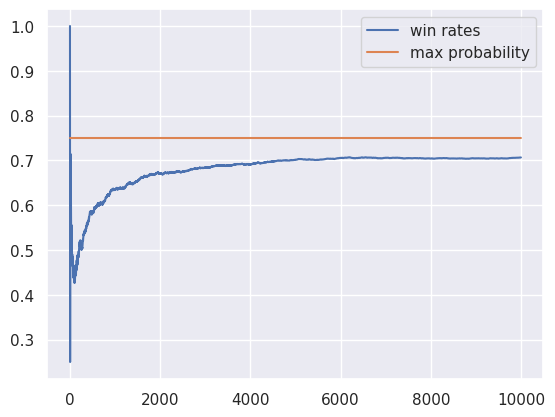

This figure's Python source:
import numpy as np
import matplotlib.pyplot as plt
import seaborn as sns
sns.set()

NUM_TRIALS = 10000
EPSILON = 0.1
BANDIT_PROBABILITIES = [0.2, 0.5, 0.75]

class Bandit:
    def __init__(self, p):
        self.p = p
        self.p_estimate = 0.0
        self.N = 0.0 # number of samples so far
    
    def pull(self):
        return np.random.random() < self.p

    def update(self, x):
        self.N += 1
        self.p_estimate = ((self.N - 1) * self.p_estimate + x) / self.N

def experiment():
    bandits = [Bandit(p) for p in BANDIT_PROBABILITIES]

    rewards = np.zeros(NUM_TRIALS)
    times_explored = 0
    times_exploited = 0
    optimals = 0
    optimal_j = np.argmax(bandit.p for bandit in bandits)
    print("Original optimal j:", optimal_j)

    for i in range(NUM_TRIALS):

        # use epsilon-greedy to select the next bandit
        # either randomly selecting one of the bandits
        # or selecting the best one based on p_estimate
        if np.random.random() < EPSILON:
            times_explored += 1
            j = np.random.randint(len(bandits))
        else:
            times_exploited += 1
            j = np.argmax([bandit.p_estimate for bandit in bandits])

        if j == optimal_j:
            optimals += 1
            
        # pull the arm of the bandit with the largest sample
        x = bandits[j].pull()

        # update the rewards log
        rewards[i] = x

        # update the distriobution forthe bandit whose arm we pooled
        bandits[j].update(x)

    for i, bandit in enumerate(bandits):
        print("Mean estimatess for bandit {}: {}".format(i, bandit.p_estimate))

    print("Total reward earned:", rewards.sum())
    print("Overall win rate:", rewards.sum() / NUM_TRIALS)
    print("Number of times explored:", times_explored)
    print("Number of times eploited:", times_exploited)
    print("Number of times selected optimal bandit:", optimals)

    # plot the results
    cumulative_rewards = np.cumsum(rewards)
    win_rates = cumulative_rewards / (np.arange(NUM_TRIALS) + 1)
    plt.figure()
    plt.plot(win_rates, label="win rates")
    plt.plot(np.ones(NUM_TRIALS)*np.max(BANDIT_PROBABILITIES), label="max probability")
    plt.legend()
    plt.show()

if __name__ == '__main__':
    experiment()